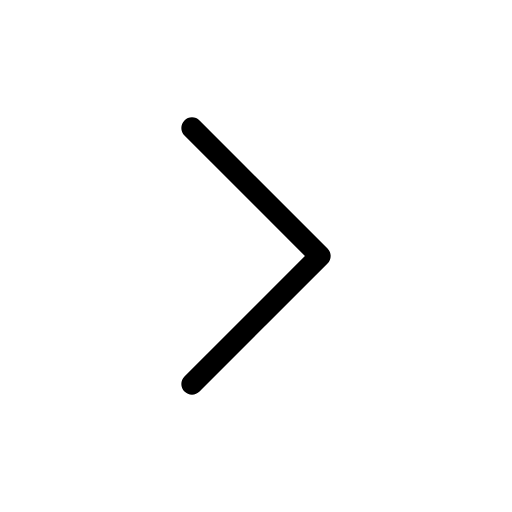
t = 0.00 s
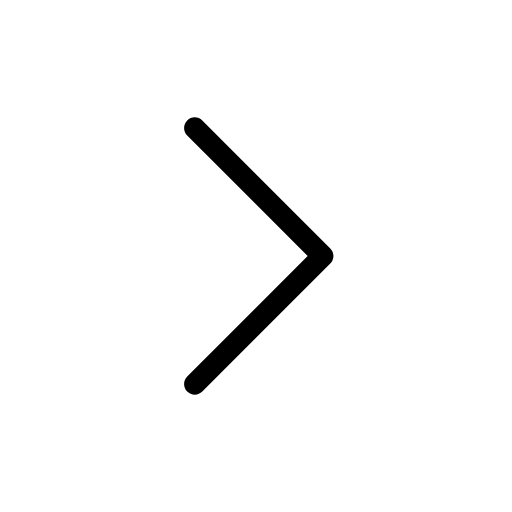
t = 0.25 s
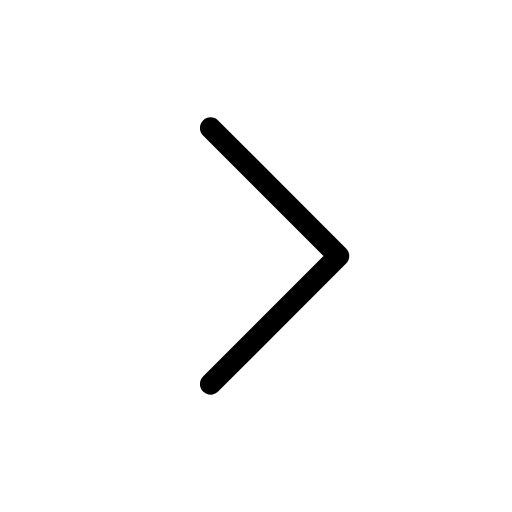
t = 0.75 s
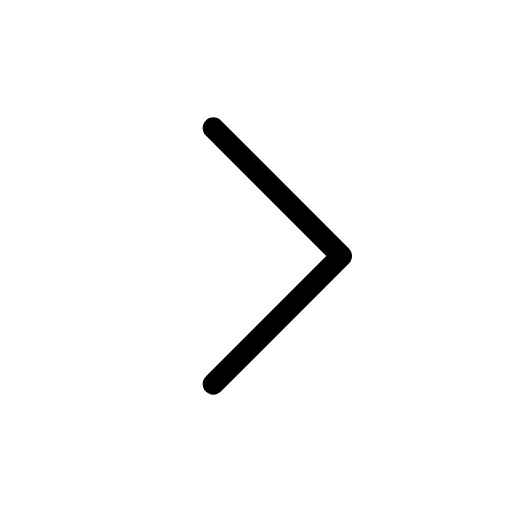
t = 1.00 s
t = 1.25 s: frame unchanged from t = 0.75 s, image omitted
t = 1.75 s: frame unchanged from t = 0.25 s, image omitted

The animated SVG that drew these frames (rendered in a browser with its animation timeline set to each time). Animation: 1 SMIL element (animateTransform=1); one cycle of 2.00 s, repeats indefinitely.

<svg xmlns="http://www.w3.org/2000/svg" width="24" height="24" viewBox="0 0 24 24" fill="none" stroke="currentColor"
     stroke-width="1" stroke-linecap="round" stroke-linejoin="round"
     class="icon icon-tabler icons-tabler-animated icon-tabler-chevron-right">
    <path stroke="none" d="M0 0h24v24H0z" fill="none"/>
    <g>
        <animateTransform attributeName="transform" type="translate" values="0 0;1 0;0 0" dur="2s" repeatCount="indefinite" keyTimes="0;0.5;1" calcMode="spline" keySplines="0.42 0 0.58 1;0.42 0 0.58 1"/>
        <path d="M9 6l6 6l-6 6"/>
    </g>
</svg>
